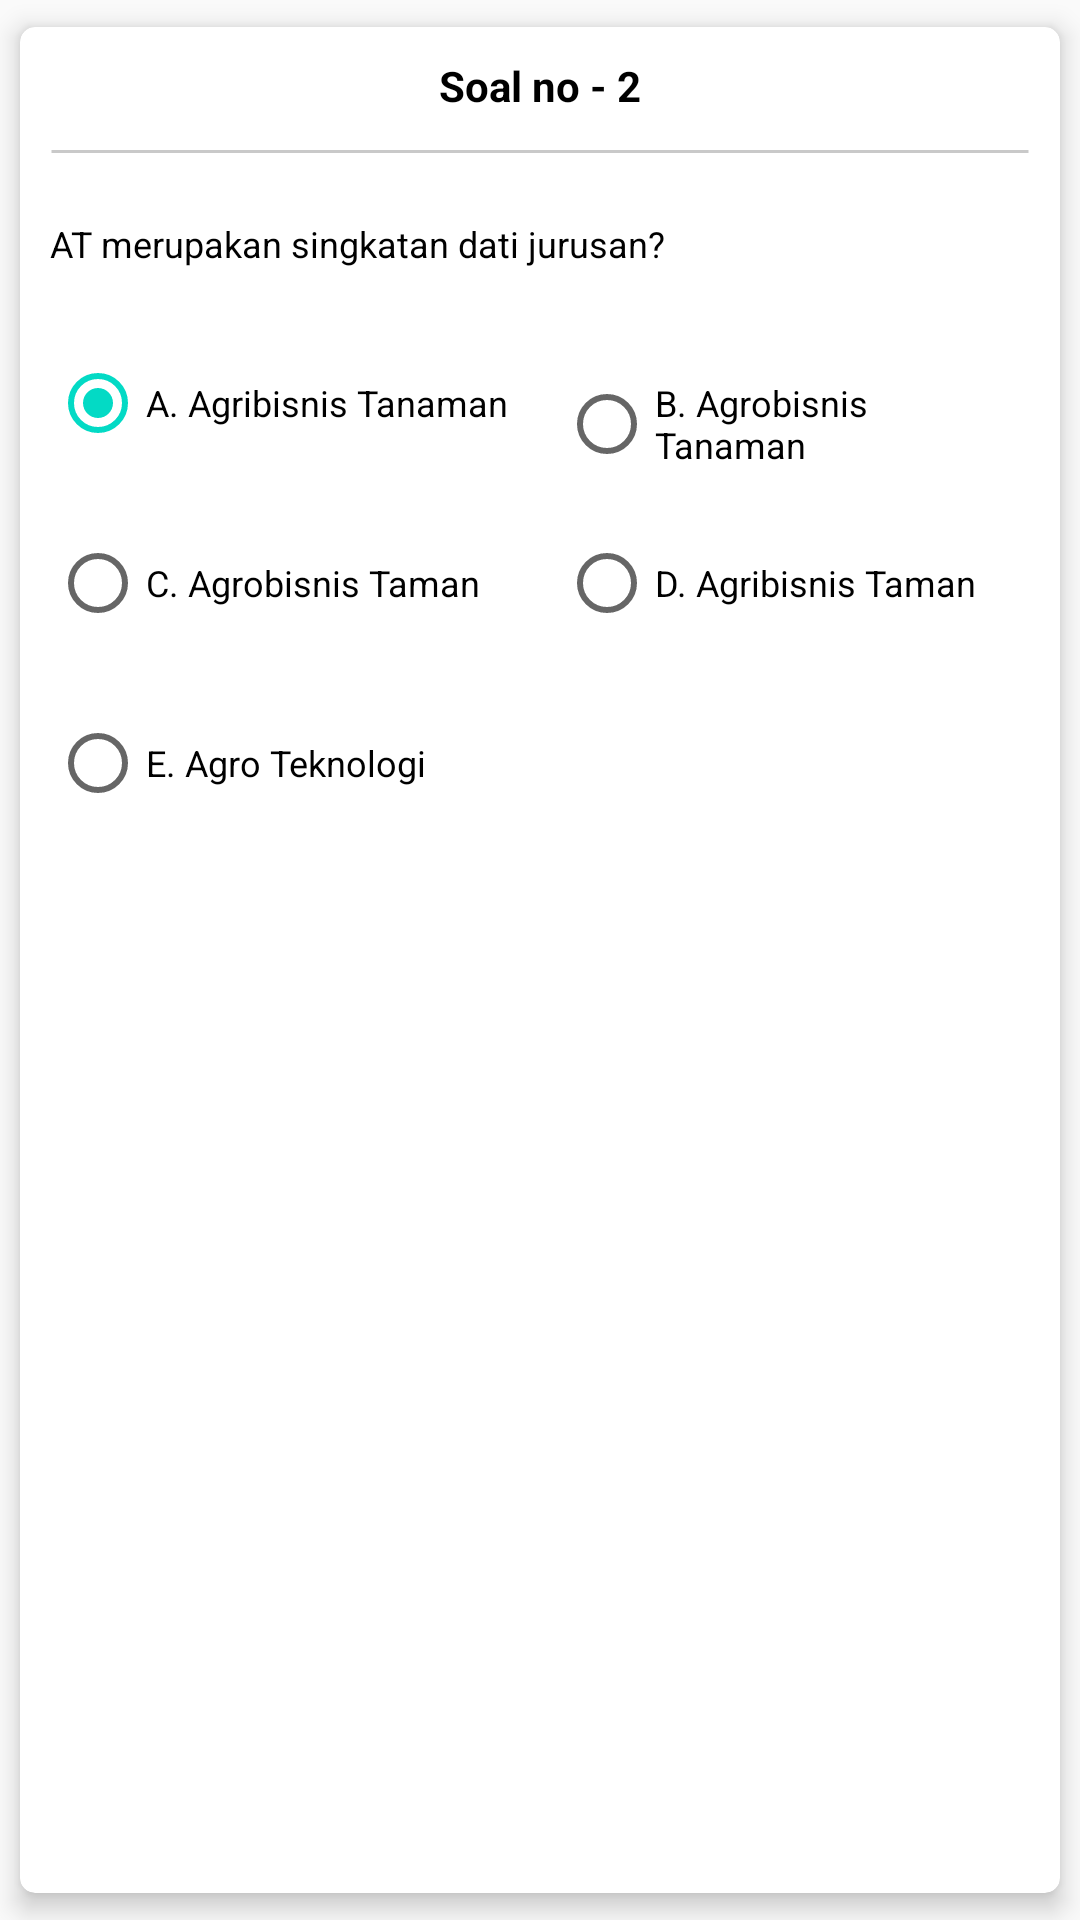

Here is an Android app screen rendered from its layout file. Give the layout XML and the strings, colors and styles it references.
<!-- AndroidManifest.xml: application theme AppTheme -->
<!-- res/layout/soal_layout.xml -->
<?xml version="1.0" encoding="utf-8"?>
<androidx.cardview.widget.CardView xmlns:android="http://schemas.android.com/apk/res/android"
    android:layout_width="match_parent"
    android:layout_height="wrap_content"
    xmlns:app="http://schemas.android.com/apk/res-auto"
    android:layout_marginStart="30dp"
    android:layout_marginEnd="30dp"
    android:layout_marginTop="20dp"
    android:paddingBottom="20dp"
    app:cardCornerRadius="5dp"
    app:cardElevation="5dp"
    app:cardPreventCornerOverlap="true"
    app:cardUseCompatPadding="true"
>


        <LinearLayout
            android:layout_width="match_parent"
            android:layout_height="wrap_content"
            android:paddingStart="10dp"
            android:paddingEnd="10dp"
            android:orientation="vertical">
            <TextView
                android:id="@+id/nosoal"
                android:layout_width="match_parent"
                android:layout_height="wrap_content"
                android:text="Soal no - 2"
                android:textColor="@color/black"
                android:textSize="14sp"
                android:textStyle="bold"
                android:layout_marginTop="10dp"
                android:layout_marginBottom="10dp"
                android:gravity="center"/>
            <ImageView

                android:layout_width="match_parent"
                android:layout_height="5dp"
                android:src="@drawable/garisdriver" />
            <TextView
                android:id="@+id/soal"
                android:layout_width="match_parent"
                android:layout_height="wrap_content"
                android:text="AT merupakan singkatan dati jurusan?"
                android:textColor="@color/black"
                android:layout_marginTop="20dp"
                android:layout_marginBottom="10dp"
                android:textSize="12sp"
                android:gravity="left"/>

            <RadioGroup
                android:layout_width="wrap_content"
                android:layout_height="wrap_content"
                android:layout_marginTop="10dp"
                android:id="@+id/rgjwb"
                android:orientation="vertical">
                <LinearLayout
                    android:layout_width="match_parent"
                    android:layout_height="wrap_content"
                    android:orientation="horizontal"
                    android:weightSum="2">
                    <RadioButton
                        android:layout_weight="1"
                        android:layout_width="match_parent"
                        android:layout_height="50dp"
                        android:id="@+id/jwbA"
                        android:checked="true"
                        android:text="A. Agribisnis Tanaman"
                        android:textSize="12sp">


                    </RadioButton>
                    <RadioButton
                        android:layout_weight="1"
                        android:layout_marginStart="10dp"
                        android:layout_width="match_parent"
                        android:layout_height="50dp"
                        android:id="@+id/jwbB"
                        android:text="B. Agrobisnis Tanaman"
                        android:textSize="12sp">

                    </RadioButton>
                </LinearLayout>
                <LinearLayout
                    android:layout_marginTop="10dp"
                    android:layout_width="match_parent"
                    android:layout_height="wrap_content"
                    android:orientation="horizontal"
                    android:weightSum="2">
                    <RadioButton
                        android:layout_weight="1"
                        android:layout_width="match_parent"
                        android:layout_height="50dp"
                        android:id="@+id/jwbC"
                        android:text="C. Agrobisnis Taman"
                        android:textSize="12sp">


                    </RadioButton>
                    <RadioButton
                        android:layout_weight="1"
                        android:layout_marginStart="10dp"
                        android:layout_width="match_parent"
                        android:layout_height="50dp"
                        android:id="@+id/jwbD"
                        android:text="D. Agribisnis Taman"
                        android:textSize="12sp">

                    </RadioButton>
                </LinearLayout>
                <LinearLayout
                    android:layout_marginTop="10dp"
                    android:layout_width="match_parent"
                    android:layout_height="wrap_content"
                    android:orientation="horizontal"
                    android:layout_marginBottom="10dp"
                    android:weightSum="2">
                    <RadioButton
                        android:layout_weight="1"
                        android:layout_width="wrap_content"
                        android:layout_height="50dp"
                        android:id="@+id/jwbE"
                        android:text="E. Agro Teknologi"
                        android:textSize="12sp">


                    </RadioButton>

                </LinearLayout>

            </RadioGroup>


        </LinearLayout>


</androidx.cardview.widget.CardView>
<!-- resources referenced by this layout -->
<resources>
  <color name="black">#000</color>
  <!-- drawable garisdriver (drawable) -->
  <?xml version="1.0" encoding="utf-8"?>
  <shape
      android:shape="line"
      xmlns:android="http://schemas.android.com/apk/res/android">
      <stroke android:color="#B9B5B5B5"
          android:width="1dp" />
  
  </shape>
  <style name="AppTheme" parent="Theme.AppCompat.Light.NoActionBar">
          
          <item name="colorPrimary">@color/colorPrimary</item>
          <item name="colorPrimaryDark">@color/colorPrimaryDark</item>
          <item name="colorAccent">@color/colorAccent</item>
      </style>
  <color name="colorPrimary">#6200EE</color>
  <color name="colorPrimaryDark">#3700B3</color>
  <color name="colorAccent">#03DAC5</color>
</resources>
